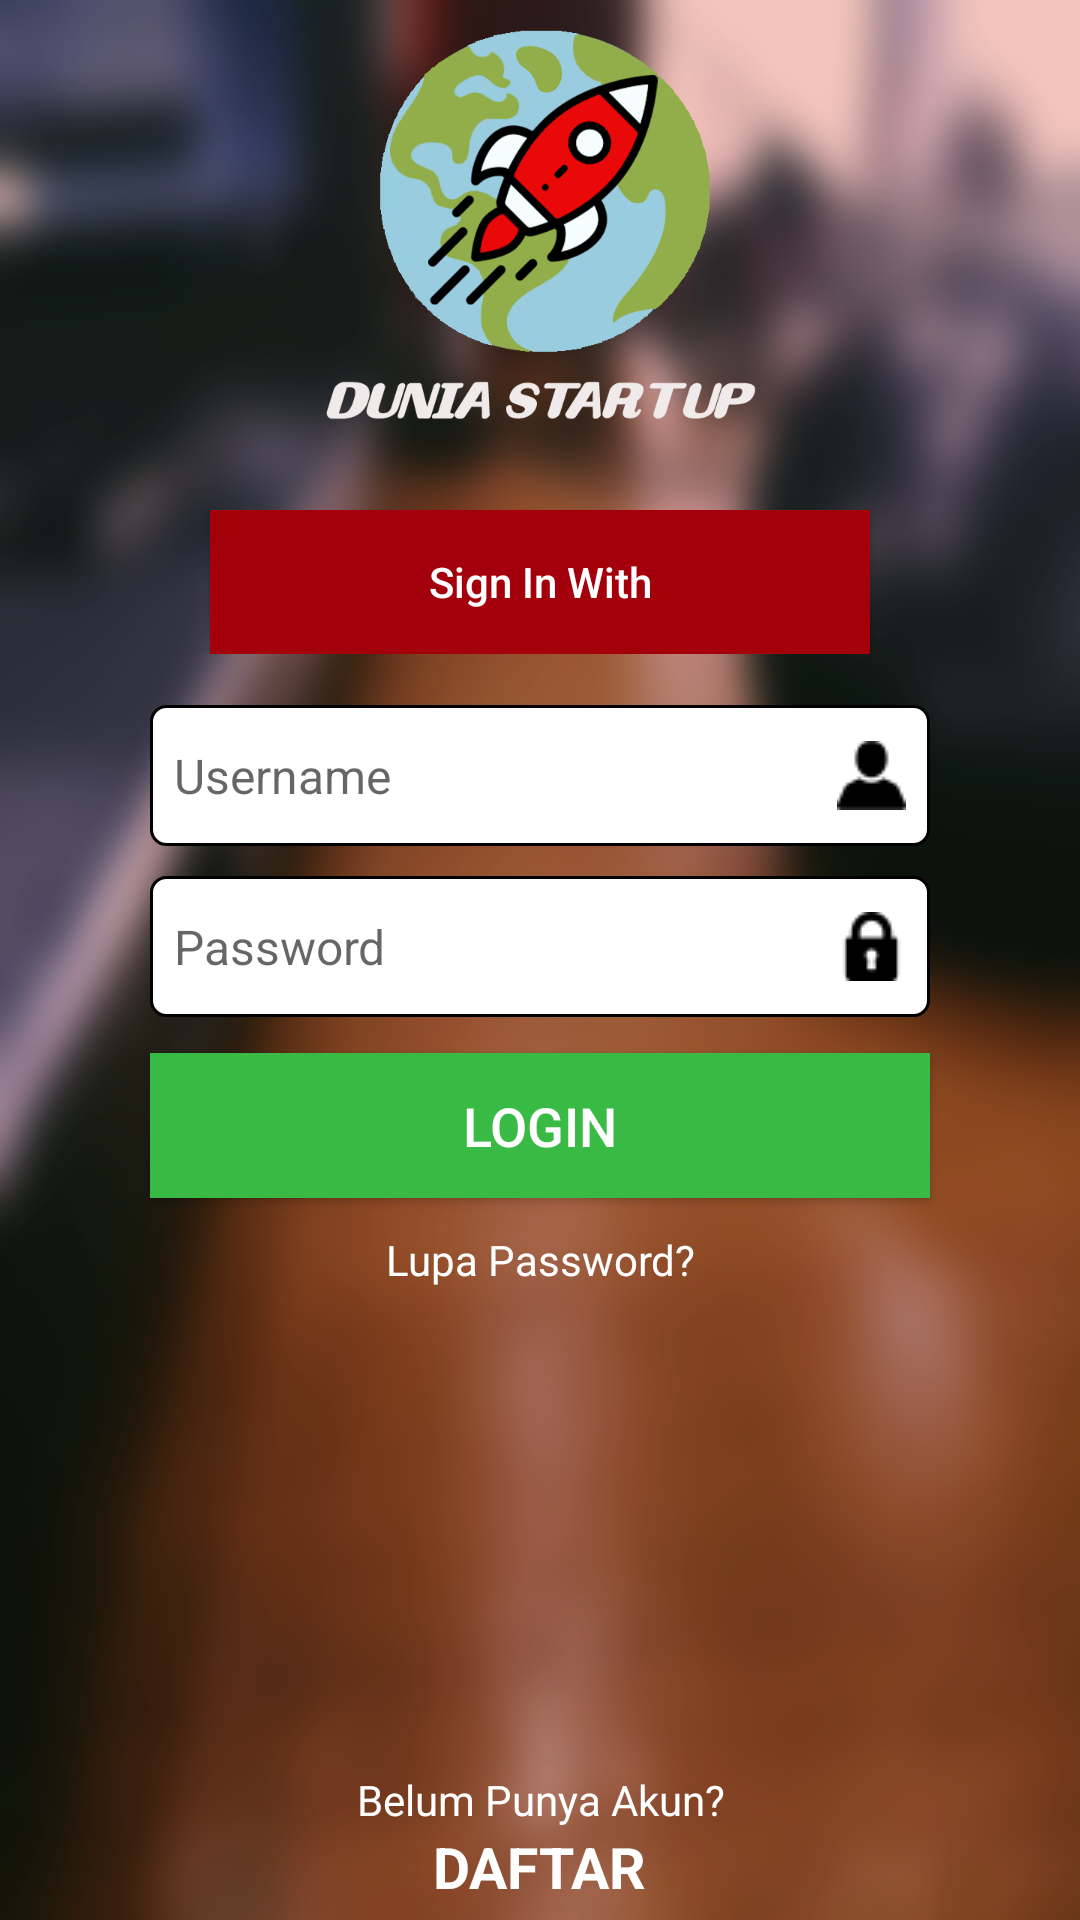

The Android layout XML behind this screen, and the referenced resources:
<!-- AndroidManifest.xml: application theme AppTheme -->
<!-- res/layout/activity_login.xml -->
<?xml version="1.0" encoding="utf-8"?>
<RelativeLayout xmlns:android="http://schemas.android.com/apk/res/android"
    xmlns:app="http://schemas.android.com/apk/res-auto"
    android:orientation="vertical"
    android:layout_width="match_parent"
    android:layout_height="match_parent"
    android:background="@drawable/bekgron"
    android:id="@+id/backgroundawal">



    <LinearLayout
        android:layout_width="match_parent"
        android:gravity="center"
        android:id="@+id/lyt_log"
        android:layout_marginTop="@dimen/activity_horizontal_margin"
        android:layout_marginBottom="@dimen/activity_horizontal_margin"
        android:layout_height="wrap_content">

        <LinearLayout
            android:layout_width="match_parent"
            android:layout_height="wrap_content"
            android:gravity="center"
            android:orientation="vertical">


            <LinearLayout
                android:layout_width="270dp"
                android:layout_height="150dp"
                android:orientation="vertical"
                android:gravity="center"
                >

                <ImageView
                    android:layout_width="150dp"
                    android:layout_height="150dp"
                    android:src="@drawable/dustar"/>

            </LinearLayout>

        </LinearLayout>
    </LinearLayout>

    <LinearLayout
        android:layout_width="match_parent"
        android:layout_height="wrap_content"
        android:id="@+id/lyt_medsos"
        android:layout_marginTop="@dimen/activity_horizontal_margin"
        android:layout_below="@+id/lyt_log">


        <LinearLayout
            android:layout_width="0dp"
            android:layout_weight="1"
            android:layout_marginTop="20dp"
            android:layout_height="match_parent">

            <Button
                android:id="@+id/login_google"
                android:layout_width="match_parent"
                android:layout_height="match_parent"
                android:textColor="@color/white"
                android:textAllCaps="false"
                android:drawableRight="@drawable/gmail"
                android:layout_marginLeft="70dp"
                android:layout_marginRight="70dp"
                android:paddingRight="@dimen/activity_horizontal_margin"
                android:background="@color/red_dark"
                android:text="Sign In With"/>
        </LinearLayout>
    </LinearLayout>



    <LinearLayout
        android:layout_width="match_parent"
        android:layout_height="wrap_content"
        android:gravity="center"
        android:layout_marginLeft="@dimen/activity_horizontal_margin"
        android:layout_marginRight="@dimen/activity_horizontal_margin"
        android:orientation="vertical"
        android:layout_marginTop="17dp"
        android:layout_below="@+id/lyt_medsos"
        android:layout_centerHorizontal="true">


        <EditText
            android:id="@+id/txtmail"
            android:layout_width="match_parent"
            android:layout_height="wrap_content"
            android:layout_marginTop="@dimen/activity_horizontal_margin"
            android:background="@drawable/border_edittext"
            android:drawableRight="@drawable/user"
            android:hint="Username"
            android:layout_marginLeft="50dp"
            android:layout_marginRight="50dp"
            android:paddingBottom="12dp"
            android:paddingTop="12dp"
            android:textSize="16sp" />

        <EditText
            android:id="@+id/txtpassword"
            android:layout_width="match_parent"
            android:layout_height="wrap_content"
            android:drawableRight="@drawable/lock"
            android:hint="Password"
            android:layout_marginLeft="50dp"
            android:layout_marginRight="50dp"
            android:textSize="16sp"
            android:inputType="textPassword"
            android:paddingTop="12dp"
            android:paddingBottom="12dp"
            android:layout_marginTop="10dp"
            android:background="@drawable/border_edittext"/>


        <Button
            android:layout_width="match_parent"
            android:layout_height="match_parent"
            android:textColor="@color/white"
            android:textSize="18sp"
            android:paddingBottom="12dp"
            android:paddingTop="12dp"
            android:id="@+id/btnlogin"
            android:layout_marginTop="12dp"
            android:background="@color/green_invoice"
            android:text="Login"
            android:layout_marginLeft="50dp"
            android:layout_marginRight="50dp"/>


        <TextView
            android:layout_width="match_parent"
            android:layout_height="match_parent"
            android:text="Lupa Password?"
            android:layout_marginTop="11dp"
            android:id="@+id/txt_lupa"
            android:textColor="#ffffff"
            android:gravity="center"/>

    </LinearLayout>

    <LinearLayout
        android:layout_width="match_parent"
        android:layout_height="wrap_content"
        android:gravity="center"
        android:orientation="vertical"
        android:layout_marginBottom="5dp"
        android:layout_alignParentBottom="true">

        <TextView
            android:layout_width="wrap_content"
            android:layout_height="wrap_content"
            android:gravity="center"
            android:textColor="#ffffff"
            android:textSize="14sp"
            android:text="Belum Punya Akun?"/>

        <TextView
            android:layout_width="wrap_content"
            android:layout_height="wrap_content"
            android:gravity="center"
            android:textStyle="bold"
            android:id="@+id/txt_regist"
            android:textColor="#ffffff"
            android:textSize="19sp"
            android:text="DAFTAR"/>
    </LinearLayout>
    </RelativeLayout>
<!-- resources referenced by this layout -->
<resources>
  <color name="green_invoice">#39BA45</color>
  <color name="red_dark">#a3000b</color>
  <color name="white">#ffffff</color>
  <!-- drawable bekgron: png bitmap (drawable, 511634 bytes) -->
  <!-- drawable border_edittext (drawable-v24) -->
  <shape xmlns:android="http://schemas.android.com/apk/res/android" android:shape="rectangle" >
      <solid android:color="@color/white" />
      <stroke android:width="1dip"
          android:color="#000"/>
      <padding android:bottom="8dp"
          android:left="8dp"
          android:right="8dp"
          android:top="8dp"/>
      <corners android:bottomRightRadius="5dp"
          android:bottomLeftRadius="5dp"
          android:topRightRadius="5dp"
          android:topLeftRadius="5dp"/>
  </shape>
  <!-- drawable dustar: png bitmap (drawable, 59715 bytes) -->
  <!-- drawable lock: png bitmap (drawable, 577 bytes) -->
  <!-- drawable user: png bitmap (drawable, 558 bytes) -->
  <style name="AppTheme" parent="Theme.AppCompat.Light.NoActionBar">
          
          <item name="colorPrimary">@color/colorPrimary</item>
          <item name="colorPrimaryDark">@color/colorPrimaryDark</item>
          <item name="colorAccent">@color/colorAccent</item>
          <item name="windowActionBar">false</item>
          <item name="windowNoTitle">true</item>
      </style>
  <color name="colorPrimary">#3F51B5</color>
  <color name="colorPrimaryDark">#303F9F</color>
  <color name="colorAccent">#FF4081</color>
</resources>
